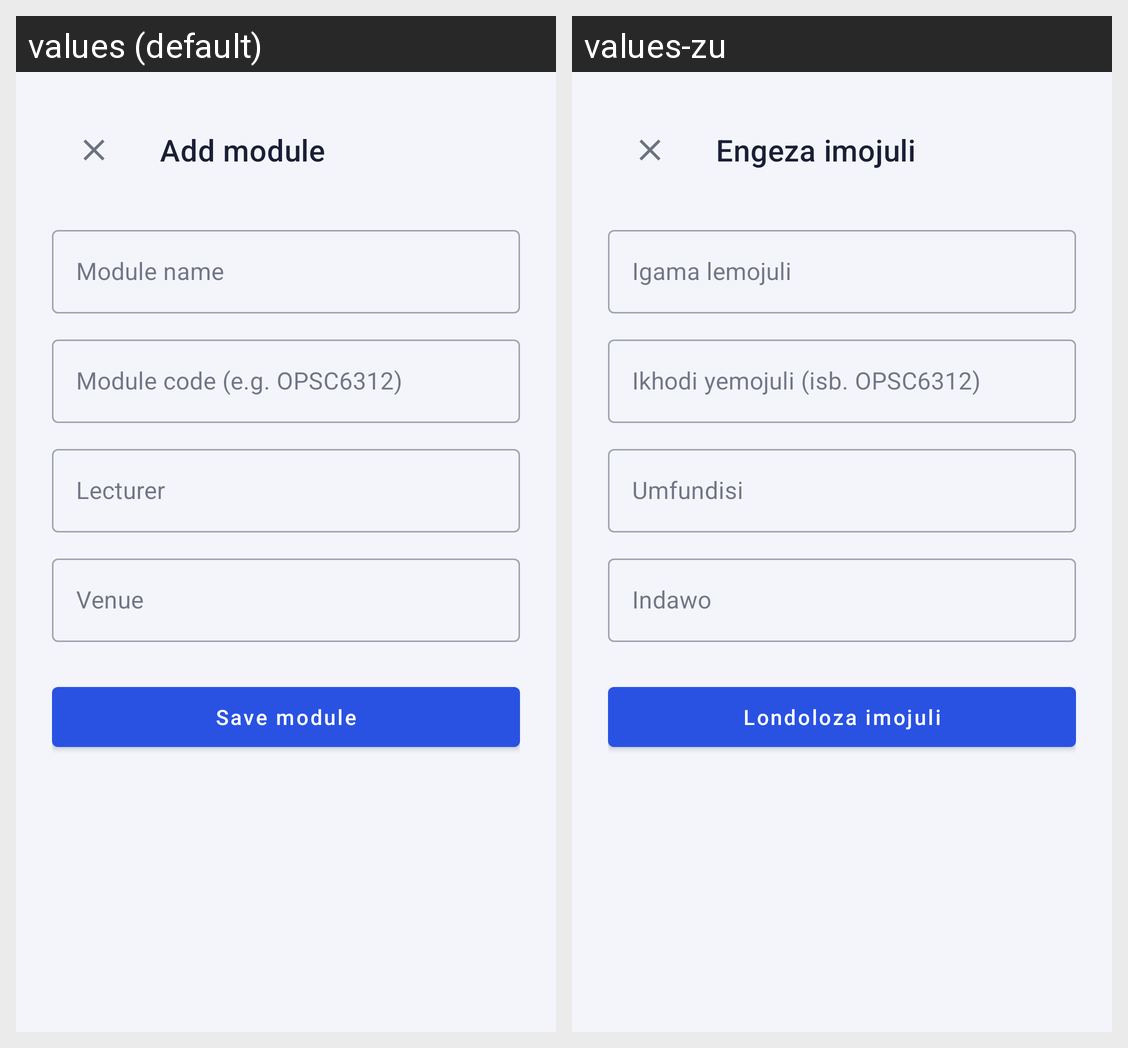

Here is an Android app screen in its default locale and in the app's own translations. Write out the translated-string differences for the strings that appear on this screen.
Android screen res/layout/activity_add_edit_module.xml rendered under 2 locales, left to right: values (default), values-zu. Device: Nexus 5 (rendered at 1080×1920; each locale shown at half size, 540×960, under a caption strip naming it); theme Theme.StudentAssistant.
Strings drawn on this screen, with the default value and each locale's value (text and hints the layout hard-codes, and strings that could not be matched under every locale, appear in the picture but are not listed):

add_module_title
  values: Add module
  values-zu: Engeza imojuli

module_name_hint
  values: Module name
  values-zu: Igama lemojuli

module_code_hint
  values: Module code (e.g. OPSC6312)
  values-zu: Ikhodi yemojuli (isb. OPSC6312)

lecturer_hint
  values: Lecturer
  values-zu: Umfundisi

venue_hint
  values: Venue
  values-zu: Indawo

save_module_button
  values: Save module
  values-zu: Londoloza imojuli
